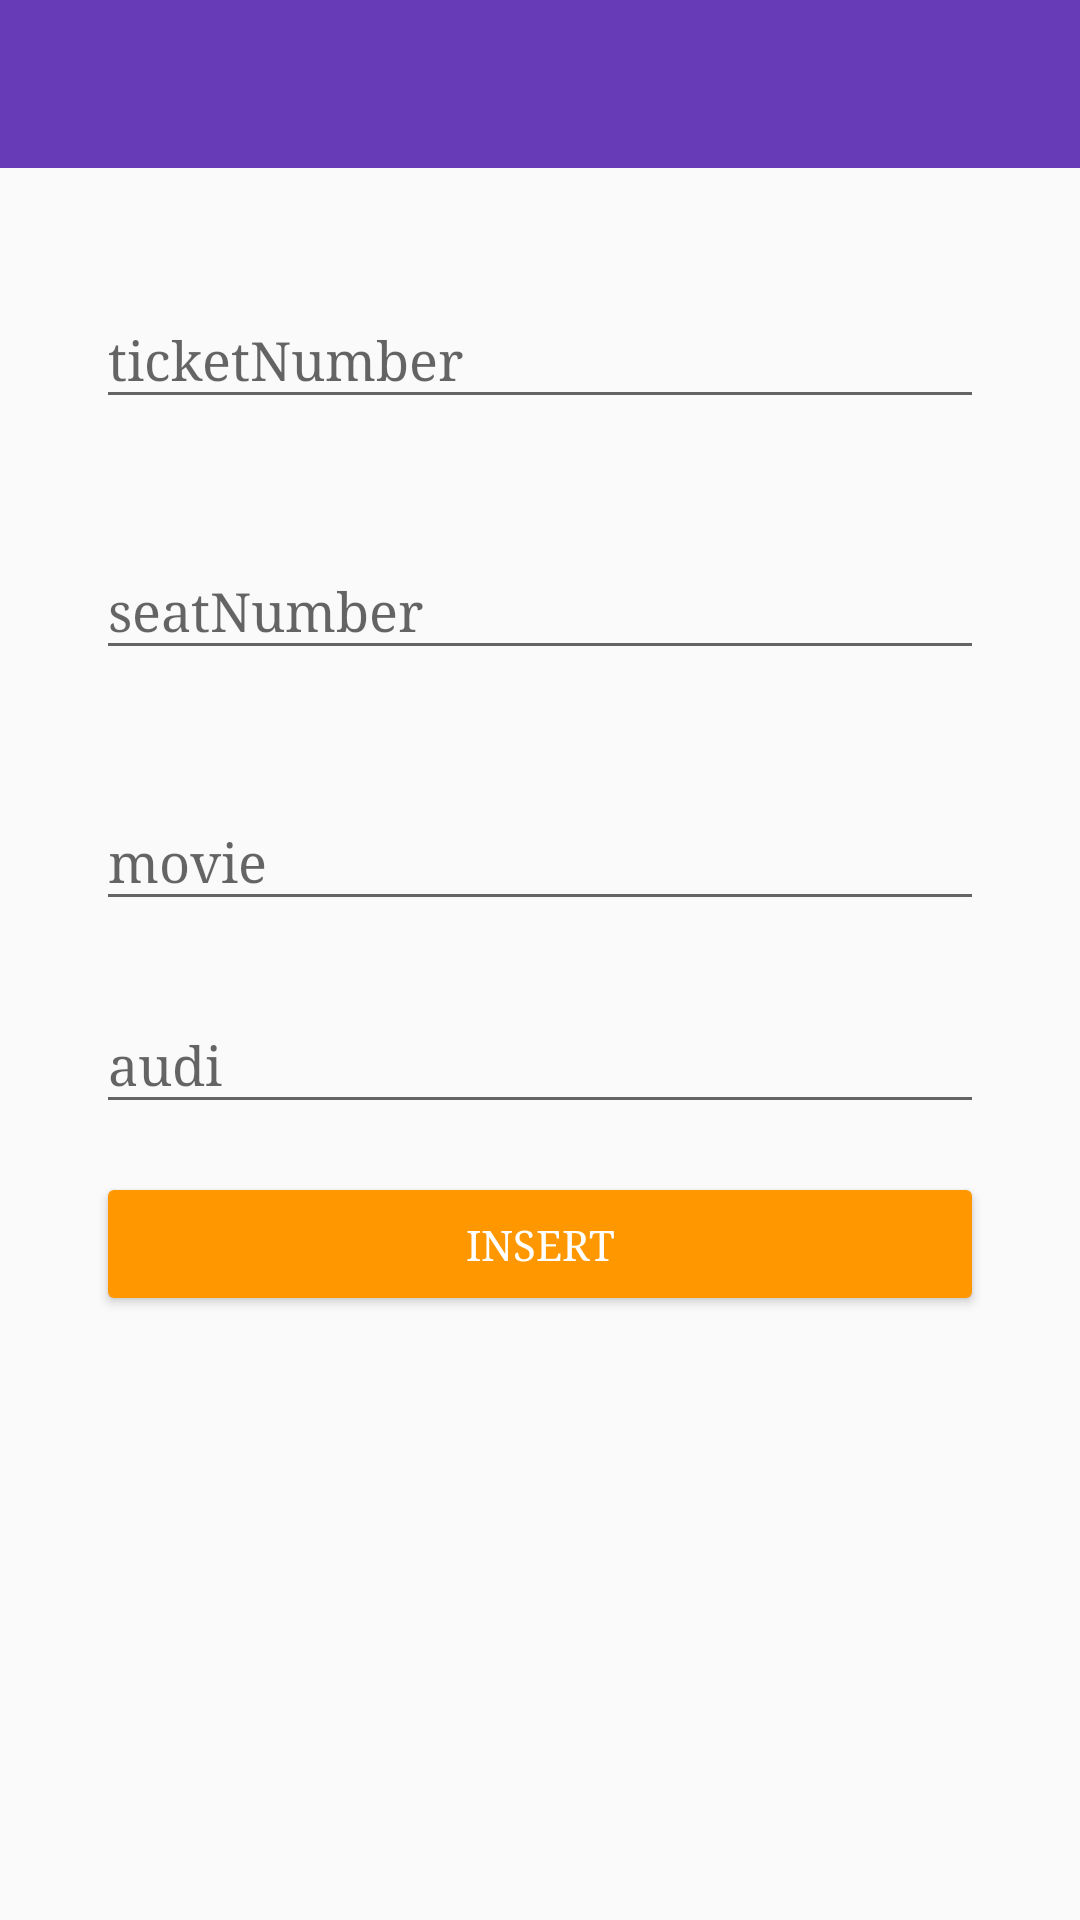

Produce the Android XML layout that renders to this screen, including the resource entries it uses.
<!-- AndroidManifest.xml: application theme AppTheme -->
<!-- res/layout/wrong_ticket.xml -->
<?xml version="1.0" encoding="utf-8"?>
<LinearLayout xmlns:android="http://schemas.android.com/apk/res/android"
    android:layout_width="match_parent"
    android:layout_height="wrap_content"
    android:focusableInTouchMode="true"
    android:orientation="vertical">

    <android.support.v7.widget.Toolbar
        android:id="@+id/toolbar"
        android:layout_width="match_parent"
        android:layout_height="wrap_content"
        android:theme="@style/Base.ThemeOverlay.AppCompat.Dark.ActionBar"
        android:background="?attr/colorPrimary" />


    <ScrollView
        android:layout_width="match_parent"
        android:layout_height="match_parent">

        <LinearLayout
            android:layout_width="match_parent"
            android:layout_height="wrap_content"
            android:orientation="vertical">


            <android.support.design.widget.TextInputLayout
                android:layout_width="match_parent"
                android:layout_height="wrap_content"
                android:layout_margin="@dimen/structure_item_padding">

                <android.support.design.widget.TextInputEditText
                    android:id="@+id/ticketNumber"
                    android:layout_width="match_parent"
                    android:layout_height="wrap_content"
                    android:hint="@string/ticketNumber"
                    android:inputType="number" />

            </android.support.design.widget.TextInputLayout>


            <android.support.design.widget.TextInputLayout
                android:layout_width="match_parent"
                android:layout_height="wrap_content"
                android:layout_marginBottom="@dimen/structure_item_padding"
                android:layout_marginLeft="@dimen/structure_item_padding"
                android:layout_marginRight="@dimen/structure_item_padding">

                <android.support.design.widget.TextInputEditText
                    android:id="@+id/seatNumber"
                    android:layout_width="match_parent"
                    android:layout_height="wrap_content"
                    android:hint="@string/seat_number"
                    android:inputType="text" />

            </android.support.design.widget.TextInputLayout>


            <android.support.design.widget.TextInputLayout
                android:layout_width="match_parent"
                android:layout_height="wrap_content"
                android:layout_marginBottom="@dimen/structure_item_padding_half"
                android:layout_marginLeft="@dimen/structure_item_padding"
                android:layout_marginRight="@dimen/structure_item_padding">

                <android.support.design.widget.TextInputEditText
                    android:id="@+id/movie"
                    android:layout_width="match_parent"
                    android:layout_height="wrap_content"
                    android:hint="@string/movie"
                    android:inputType="text" />

            </android.support.design.widget.TextInputLayout>


            <android.support.design.widget.TextInputLayout
                android:layout_width="match_parent"
                android:layout_height="wrap_content"
                android:layout_marginBottom="@dimen/structure_item_padding_half"
                android:layout_marginLeft="@dimen/structure_item_padding"
                android:layout_marginRight="@dimen/structure_item_padding">

                <android.support.design.widget.TextInputEditText
                    android:id="@+id/audi"
                    android:layout_width="match_parent"
                    android:layout_height="wrap_content"
                    android:hint="@string/audi"
                    android:inputType="text" />

            </android.support.design.widget.TextInputLayout>


            <Button
                android:id="@+id/insert"
                android:layout_width="match_parent"
                android:layout_height="wrap_content"
                android:layout_marginBottom="@dimen/structure_item_padding_half"
                android:layout_marginLeft="@dimen/structure_item_padding"
                android:layout_marginRight="@dimen/structure_item_padding"
                android:text="@string/insert"
                android:theme="@style/ButtonTheme" />


        </LinearLayout>

    </ScrollView>


</LinearLayout>
<!-- resources referenced by this layout -->
<resources>
  <dimen name="structure_item_padding">32dp</dimen>
  <dimen name="structure_item_padding_half">16dp</dimen>
  <string name="audi">audi</string>
  <string name="insert">INSERT</string>
  <string name="movie">movie</string>
  <string name="seat_number">seatNumber</string>
  <string name="ticketNumber">ticketNumber</string>
  <style name="ButtonTheme" parent="ThemeOverlay.AppCompat.Dark">
          <item name="colorButtonNormal">@color/colorAccent</item>
          <item name="android:layout_marginRight">4dp</item>
          <item name="android:layout_marginLeft">4dp</item>
          <item name="android:textColor">@android:color/white</item>
      </style>
  <style name="AppTheme" parent="Theme.AppCompat.Light.NoActionBar">
          
          <item name="colorPrimary">@color/colorPrimary</item>
          <item name="colorPrimaryDark">@color/colorPrimaryDark</item>
          <item name="colorAccent">@color/colorAccent</item>
          <item name="android:typeface">serif</item>
      </style>
  <color name="colorAccent">#FF9800</color>
  <color name="colorPrimary">#673AB7</color>
  <color name="colorPrimaryDark">#512DA8</color>
</resources>
